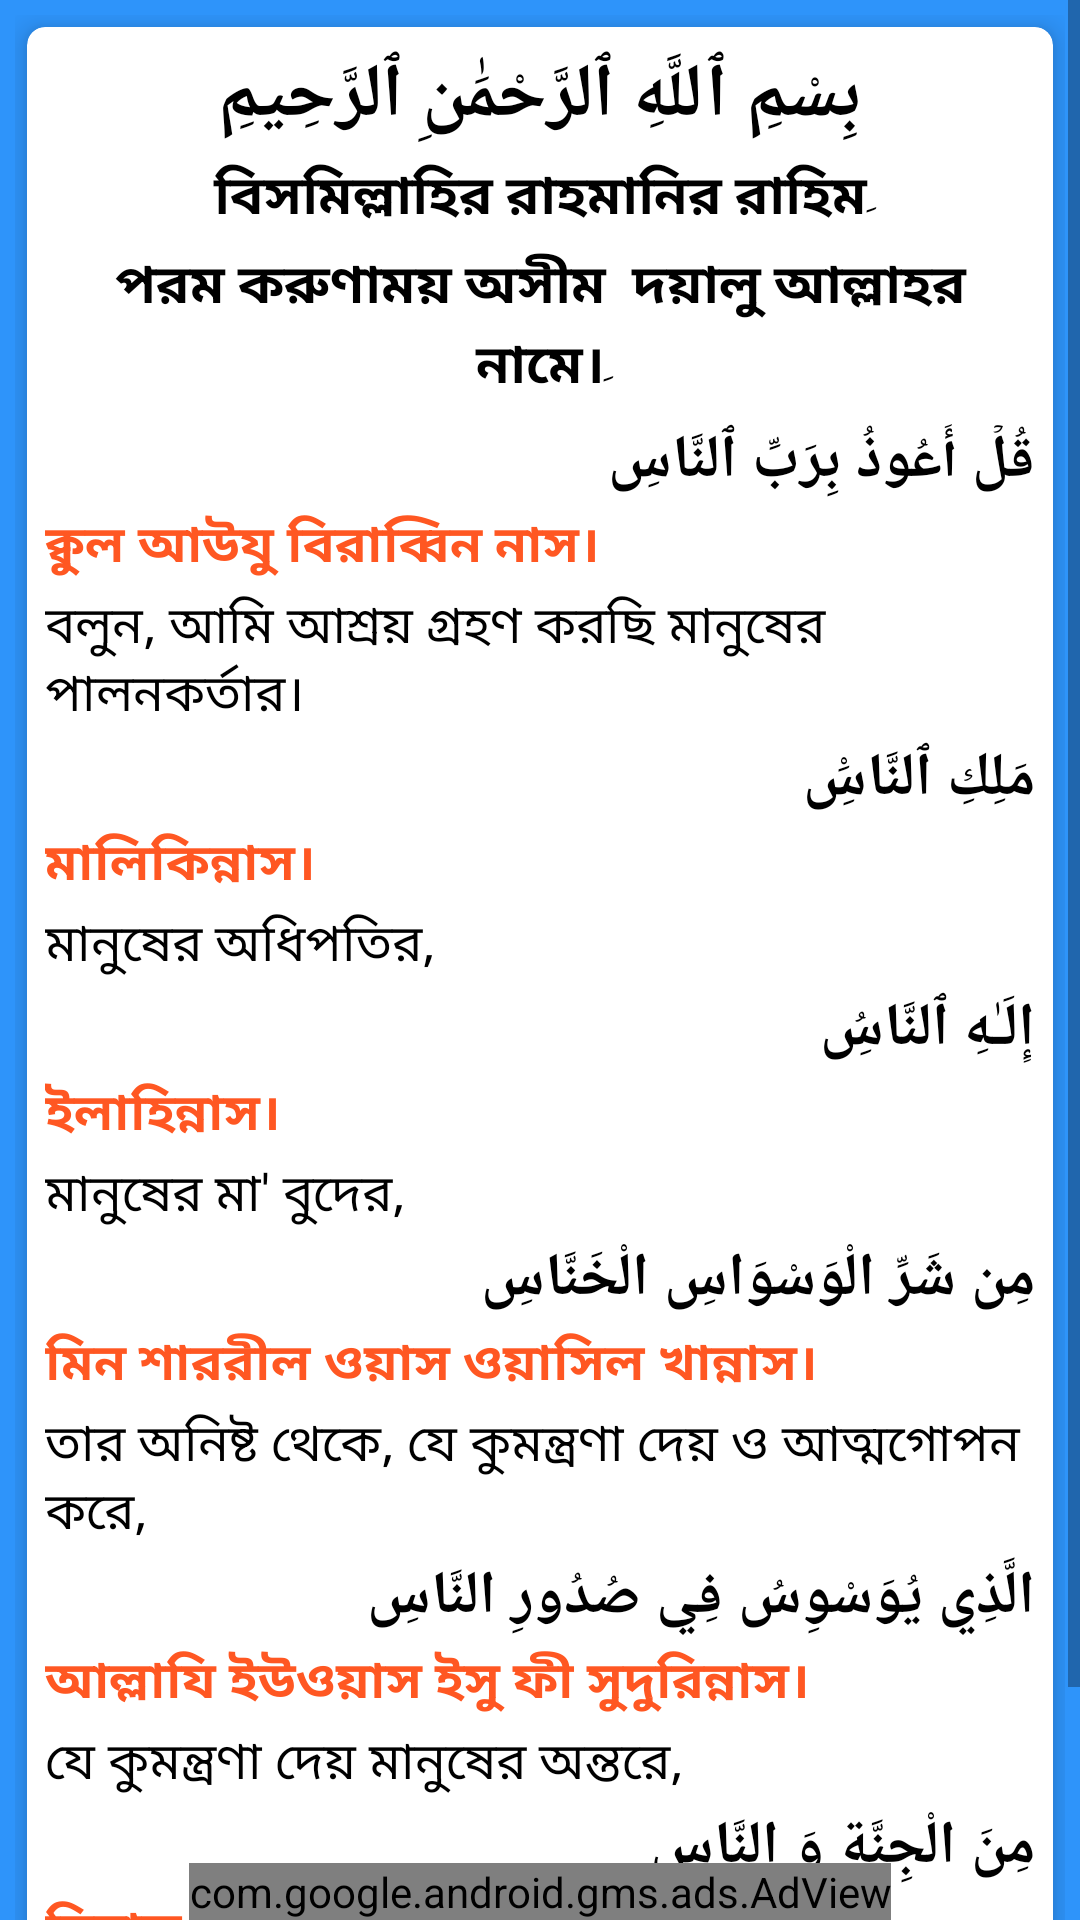

This screen was rendered from an Android layout file. Write that file and the resources it references.
<!-- AndroidManifest.xml: application theme Theme.IslamApps -->
<!-- res/layout/activity_nas_sura.xml -->
<?xml version="1.0" encoding="utf-8"?>
<RelativeLayout xmlns:android="http://schemas.android.com/apk/res/android"
    xmlns:app="http://schemas.android.com/apk/res-auto"
    xmlns:tools="http://schemas.android.com/tools"
    android:layout_width="match_parent"
    android:layout_height="match_parent"
    android:orientation="vertical"
    tools:context=".AllSura.NasSuraActivity">

    <ScrollView
        android:layout_width="match_parent"
        android:layout_height="match_parent">

        <LinearLayout
            android:layout_marginBottom="35dp"
            android:background="#2E94FA"
            android:layout_width="match_parent"
            android:layout_height="match_parent"
            android:orientation="vertical"
            android:padding="5dp">
            <com.google.android.material.card.MaterialCardView
                android:layout_width="match_parent"
                android:layout_height="wrap_content"
                app:cardCornerRadius="6dp"
                app:cardElevation="6dp"
                android:layout_marginHorizontal="4dp"
                android:layout_marginVertical="4dp">
                <LinearLayout
                    android:layout_width="match_parent"
                    android:layout_height="wrap_content"
                    android:orientation="vertical"
                    android:padding="6dp">
                    <TextView
                        android:layout_width="match_parent"
                        android:layout_height="wrap_content"
                        android:gravity="center"
                        android:text="بِسْمِ ٱللَّهِ ٱلرَّحْمَٰنِ ٱلرَّحِيمِ"
                        android:textColor="@color/black"
                        android:textSize="25dp"
                        android:textStyle="bold" />

                    <TextView
                        android:layout_width="match_parent"
                        android:layout_height="wrap_content"
                        android:layout_marginTop="3dp"
                        android:gravity="center"
                        android:text="বিসমিল্লাহির রাহমানির রাহিমِ"
                        android:textColor="@color/black"
                        android:textSize="18dp"
                        android:textStyle="bold" />

                    <TextView
                        android:layout_width="match_parent"
                        android:layout_height="wrap_content"
                        android:layout_marginTop="3dp"
                        android:gravity="center"
                        android:text="পরম করুণাময় অসীম  দয়ালু আল্লাহর নামে।ِ"
                        android:textColor="@color/black"
                        android:textSize="18dp"
                        android:textStyle="bold" />


                    <TextView
                        android:layout_width="match_parent"
                        android:layout_height="wrap_content"
                        android:layout_marginTop="5dp"
                        android:gravity="right"
                        android:text="قُلۡ أَعُوذُ بِرَبِّ ٱلنَّاسِ"
                        android:textColor="@color/black"
                        android:textSize="20dp"
                        android:textStyle="bold" />

                    <TextView
                        android:layout_width="match_parent"
                        android:layout_height="wrap_content"
                        android:layout_marginTop="2dp"
                        android:gravity="left"
                        android:text="ক্বুল আউযু বিরাব্বিন নাস।"
                        android:textColor="#FF5722"
                        android:textSize="17dp"
                        android:textStyle="bold" />

                    <TextView
                        android:layout_width="match_parent"
                        android:layout_height="wrap_content"
                        android:layout_marginTop="2dp"
                        android:gravity="left"
                        android:text="বলুন, আমি আশ্রয় গ্রহণ করছি মানুষের পালনকর্তার।"
                        android:textColor="@color/black"
                        android:textSize="17dp" />

                    <TextView
                        android:layout_width="match_parent"
                        android:layout_height="wrap_content"
                        android:layout_marginTop="2dp"
                        android:gravity="right"
                        android:text="مَلِكِ ٱلنَّاسَِْ"
                        android:textColor="@color/black"
                        android:textSize="20dp"
                        android:textStyle="bold" />

                    <TextView
                        android:layout_width="match_parent"
                        android:layout_height="wrap_content"
                        android:layout_marginTop="2dp"
                        android:gravity="left"
                        android:text="মালিকিন্নাস।"
                        android:textColor="#FF5722"
                        android:textSize="17dp"
                        android:textStyle="bold" />

                    <TextView
                        android:layout_width="match_parent"
                        android:layout_height="wrap_content"
                        android:layout_marginTop="2dp"
                        android:gravity="left"
                        android:text="মানুষের অধিপতির,"
                        android:textColor="@color/black"
                        android:textSize="17dp" />

                    <TextView
                        android:layout_width="match_parent"
                        android:layout_height="wrap_content"
                        android:layout_marginTop="2dp"
                        android:gravity="right"
                        android:text="إِلَـٰهِ ٱلنَّاسُِ"
                        android:textColor="@color/black"
                        android:textSize="20dp"
                        android:textStyle="bold" />

                    <TextView
                        android:layout_width="match_parent"
                        android:layout_height="wrap_content"
                        android:layout_marginTop="2dp"
                        android:gravity="left"
                        android:text="ইলাহিন্নাস।"
                        android:textColor="#FF5722"
                        android:textSize="17dp"
                        android:textStyle="bold" />

                    <TextView
                        android:layout_width="match_parent"
                        android:layout_height="wrap_content"
                        android:layout_marginTop="2dp"
                        android:gravity="left"
                        android:text="মানুষের মা' বুদের,"
                        android:textColor="@color/black"
                        android:textSize="17dp" />

                    <TextView
                        android:layout_width="match_parent"
                        android:layout_height="wrap_content"
                        android:layout_marginTop="2dp"
                        android:gravity="right"
                        android:text="مِن شَرِّ الْوَسْوَاسِ الْخَنَّاسِ "
                        android:textColor="@color/black"
                        android:textSize="20dp"
                        android:textStyle="bold" />

                    <TextView
                        android:layout_width="match_parent"
                        android:layout_height="wrap_content"
                        android:layout_marginTop="2dp"
                        android:gravity="left"
                        android:text="মিন শাররীল ওয়াস ওয়াসিল খান্নাস।"
                        android:textColor="#FF5722"
                        android:textSize="17dp"
                        android:textStyle="bold" />

                    <TextView
                        android:layout_width="match_parent"
                        android:layout_height="wrap_content"
                        android:layout_marginTop="2dp"
                        android:gravity="left"
                        android:text="তার অনিষ্ট থেকে, যে কুমন্ত্রণা দেয় ও আত্মগোপন করে,"
                        android:textColor="@color/black"
                        android:textSize="17dp" />

                    <TextView
                        android:layout_width="match_parent"
                        android:layout_height="wrap_content"
                        android:layout_marginTop="2dp"
                        android:gravity="right"
                        android:text="الَّذِي يُوَسْوِسُ فِي صُدُورِ النَّاسِ "
                        android:textColor="@color/black"
                        android:textSize="20dp"
                        android:textStyle="bold" />

                    <TextView
                        android:layout_width="match_parent"
                        android:layout_height="wrap_content"
                        android:layout_marginTop="2dp"
                        android:gravity="left"
                        android:text="আল্লাযি ইউওয়াস ইসু ফী সুদুরিন্নাস।"
                        android:textColor="#FF5722"
                        android:textSize="17dp"
                        android:textStyle="bold" />

                    <TextView
                        android:layout_width="match_parent"
                        android:layout_height="wrap_content"
                        android:layout_marginTop="2dp"
                        android:gravity="left"
                        android:text="যে কুমন্ত্রণা দেয় মানুষের অন্তরে,"
                        android:textColor="@color/black"
                        android:textSize="17dp" />

                    <TextView
                        android:layout_width="match_parent"
                        android:layout_height="wrap_content"
                        android:layout_marginTop="2dp"
                        android:gravity="right"
                        android:text="مِنَ الْجِنَّةِ وَ النَّاسِ"
                        android:textColor="@color/black"
                        android:textSize="20dp"
                        android:textStyle="bold" />

                    <TextView
                        android:layout_width="match_parent"
                        android:layout_height="wrap_content"
                        android:layout_marginTop="2dp"
                        android:gravity="left"
                        android:text="মিনাল জিন্নাতি ওয়ান নাস।"
                        android:textColor="#FF5722"
                        android:textSize="17dp"
                        android:textStyle="bold" />

                    <TextView
                        android:layout_width="match_parent"
                        android:layout_height="wrap_content"
                        android:layout_marginTop="2dp"
                        android:gravity="left"
                        android:text="জ্বিনের মধ্য থেকে অথবা মানুষের মধ্য থেকে।"
                        android:textColor="@color/black"
                        android:textSize="17dp"
                        android:layout_marginBottom="30dp"
                        />
                </LinearLayout>
            </com.google.android.material.card.MaterialCardView>


        </LinearLayout>
    </ScrollView>
    <com.google.android.gms.ads.AdView
        xmlns:ads="http://schemas.android.com/apk/res-auto"
        android:id="@+id/adView"
        android:layout_width="wrap_content"
        android:layout_height="wrap_content"
        android:layout_centerHorizontal="true"
        android:layout_alignParentBottom="true"
        ads:adSize="BANNER"
        ads:adUnitId="ca-app-pub-5861635784906387/1336766588">
    </com.google.android.gms.ads.AdView>
</RelativeLayout>
<!-- resources referenced by this layout -->
<resources>
  <color name="black">#FF000000</color>
  <style name="Theme.IslamApps" parent="Theme.MaterialComponents.DayNight.DarkActionBar">
          
          <item name="colorPrimary">@color/purple_500</item>
          <item name="colorPrimaryVariant">@color/purple_700</item>
          <item name="colorOnPrimary">@color/white</item>
          
          <item name="colorSecondary">@color/teal_200</item>
          <item name="colorSecondaryVariant">@color/teal_700</item>
          <item name="colorOnSecondary">@color/black</item>
          
          <item name="android:statusBarColor" tools:targetApi="l">?attr/colorPrimaryVariant</item>
          
      </style>
  <color name="purple_500">#03A9F4</color>
  <color name="purple_700">#FF3700B3</color>
  <color name="white">#FFFFFFFF</color>
  <color name="teal_200">#03A9F4</color>
  <color name="teal_700">#FF018786</color>
</resources>
